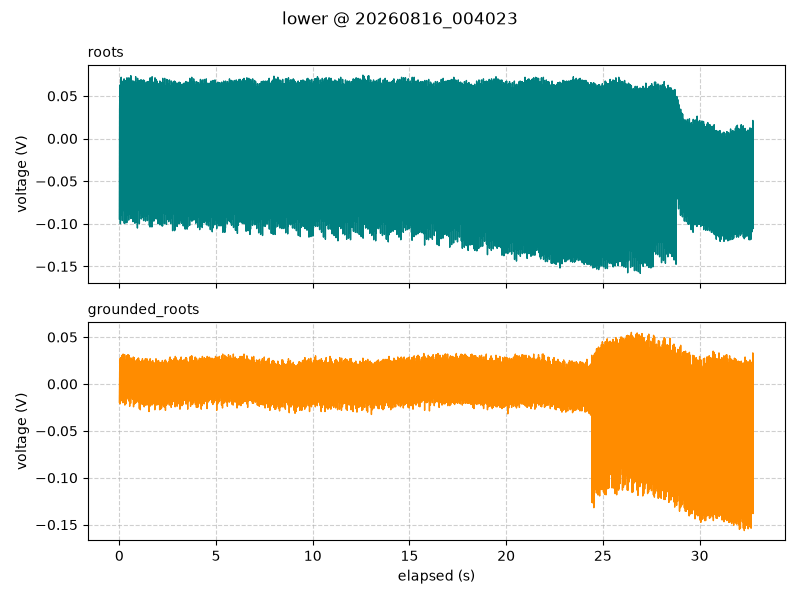

The table this chart was drawn from, first rows:
timestamp, elapsed_s, segment, roots_V, grounded_roots_V
2026-08-16 00:40:23.144, 0.001, lower, -0.09437, -0.01938
2026-08-16 00:40:23.157, 0.014, lower, 0.03437, 0.0025
2026-08-16 00:40:23.167, 0.024, lower, 0.05125, 0.02688
2026-08-16 00:40:23.177, 0.034, lower, -0.09437, -0.02125
2026-08-16 00:40:23.187, 0.044, lower, 0.06313, 0.02062
2026-08-16 00:40:23.197, 0.054, lower, -0.1, -0.006875
2026-08-16 00:40:23.207, 0.064, lower, 0.0275, 0.00625
2026-08-16 00:40:23.217, 0.074, lower, 0.06375, 0.02812
2026-08-16 00:40:23.227, 0.084, lower, -0.07, -0.01812
2026-08-16 00:40:23.237, 0.094, lower, 0.07188, 0.02563
2026-08-16 00:40:23.247, 0.104, lower, -0.07875, -0.009375
2026-08-16 00:40:23.257, 0.114, lower, 0.0175, 0.01375
2026-08-16 00:40:23.267, 0.124, lower, 0.05437, 0.02625
2026-08-16 00:40:23.277, 0.134, lower, -0.09, -0.01563
2026-08-16 00:40:23.287, 0.144, lower, 0.06688, 0.03062
2026-08-16 00:40:23.297, 0.154, lower, -0.09625, -0.003125
2026-08-16 00:40:23.307, 0.164, lower, 0.03125, 0.01313
2026-08-16 00:40:23.317, 0.174, lower, 0.065, 0.03062
2026-08-16 00:40:23.327, 0.184, lower, -0.06875, -0.02
2026-08-16 00:40:23.337, 0.194, lower, 0.0675, 0.03188
2026-08-16 00:40:23.347, 0.204, lower, -0.07687, -0.001875
2026-08-16 00:40:23.357, 0.214, lower, 0.02, 0.01313
2026-08-16 00:40:23.367, 0.224, lower, 0.04563, 0.03062
2026-08-16 00:40:23.377, 0.234, lower, -0.08437, -0.01812
2026-08-16 00:40:23.387, 0.244, lower, 0.07, 0.03
2026-08-16 00:40:23.397, 0.254, lower, -0.09937, -0.001875
2026-08-16 00:40:23.407, 0.264, lower, 0.03, 0.005625
2026-08-16 00:40:23.417, 0.274, lower, 0.06188, 0.03125
2026-08-16 00:40:23.427, 0.284, lower, -0.09937, -0.0225
2026-08-16 00:40:23.437, 0.294, lower, 0.06812, 0.0225
2026-08-16 00:40:23.447, 0.304, lower, -0.08563, -0.006875
2026-08-16 00:40:23.457, 0.314, lower, 0.02313, 0.005625
2026-08-16 00:40:23.467, 0.324, lower, 0.045, 0.025
2026-08-16 00:40:23.477, 0.334, lower, -0.08312, -0.02125
2026-08-16 00:40:23.487, 0.344, lower, 0.06625, 0.0225
2026-08-16 00:40:23.497, 0.354, lower, -0.06375, -0.009375
2026-08-16 00:40:23.507, 0.364, lower, 0.03188, 0.00875
2026-08-16 00:40:23.517, 0.374, lower, 0.05875, 0.03
2026-08-16 00:40:23.527, 0.384, lower, -0.09875, -0.01625
2026-08-16 00:40:23.537, 0.394, lower, 0.07125, 0.02938
2026-08-16 00:40:23.547, 0.404, lower, -0.08938, 0.001875
2026-08-16 00:40:23.557, 0.414, lower, 0.02437, 0.01375
2026-08-16 00:40:23.567, 0.424, lower, 0.04437, 0.02688
2026-08-16 00:40:23.577, 0.434, lower, -0.08188, -0.01375
2026-08-16 00:40:23.587, 0.444, lower, 0.0675, 0.03125
2026-08-16 00:40:23.597, 0.454, lower, -0.06875, -0.001875
2026-08-16 00:40:23.607, 0.464, lower, 0.035, 0.0125
2026-08-16 00:40:23.617, 0.474, lower, 0.06062, 0.02875
2026-08-16 00:40:23.627, 0.484, lower, -0.09563, -0.01812
2026-08-16 00:40:23.637, 0.494, lower, 0.07125, 0.03062
2026-08-16 00:40:23.647, 0.504, lower, -0.08875, -0.0025
2026-08-16 00:40:23.657, 0.514, lower, 0.0225, 0.003125
2026-08-16 00:40:23.667, 0.524, lower, 0.05938, 0.0275
2026-08-16 00:40:23.677, 0.534, lower, -0.07625, -0.02375
2026-08-16 00:40:23.687, 0.544, lower, 0.06812, 0.0275
2026-08-16 00:40:23.697, 0.554, lower, -0.06875, -0.005625
2026-08-16 00:40:23.707, 0.564, lower, 0.03688, -0.00125
2026-08-16 00:40:23.717, 0.574, lower, 0.05688, 0.0275
2026-08-16 00:40:23.727, 0.584, lower, -0.09375, -0.02062
2026-08-16 00:40:23.737, 0.594, lower, 0.07375, 0.025
... 3,218 more rows
